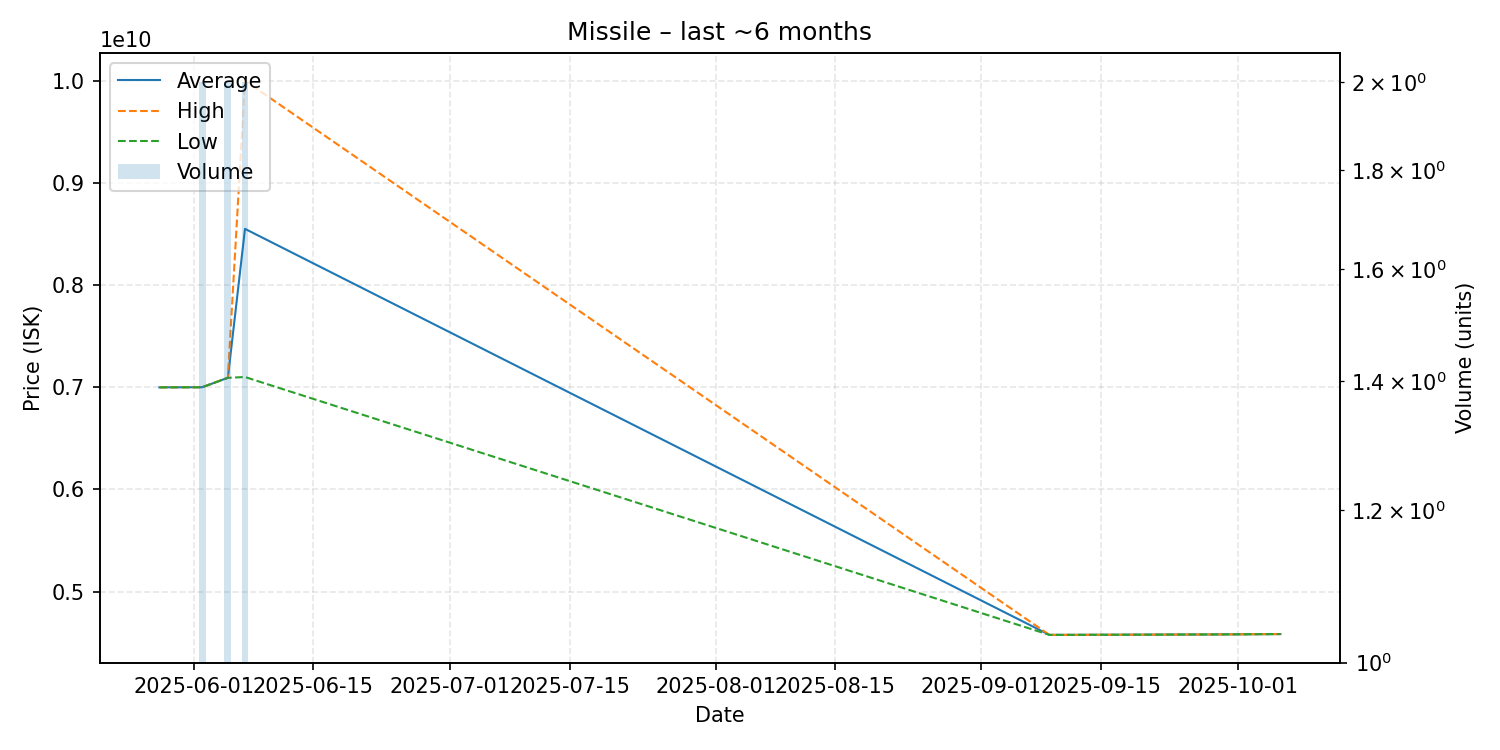

Source data for this figure (header and first rows):
date, average, highest, lowest, order_count, volume
2025-05-28, 6999000000, 6999000000, 6999000000, 1, 1
2025-06-02, 7000000000, 7000000000, 7000000000, 1, 2
2025-06-05, 7092500000, 7093000000, 7092000000, 2, 2
2025-06-07, 8549500000, 9999000000, 7100000000, 2, 2
2025-09-09, 4577000000, 4577000000, 4577000000, 1, 1
2025-09-11, 4577000000, 4577000000, 4577000000, 1, 1
2025-09-28, 4581000000, 4581000000, 4581000000, 1, 1
2025-10-06, 4585000000, 4585000000, 4585000000, 1, 1
